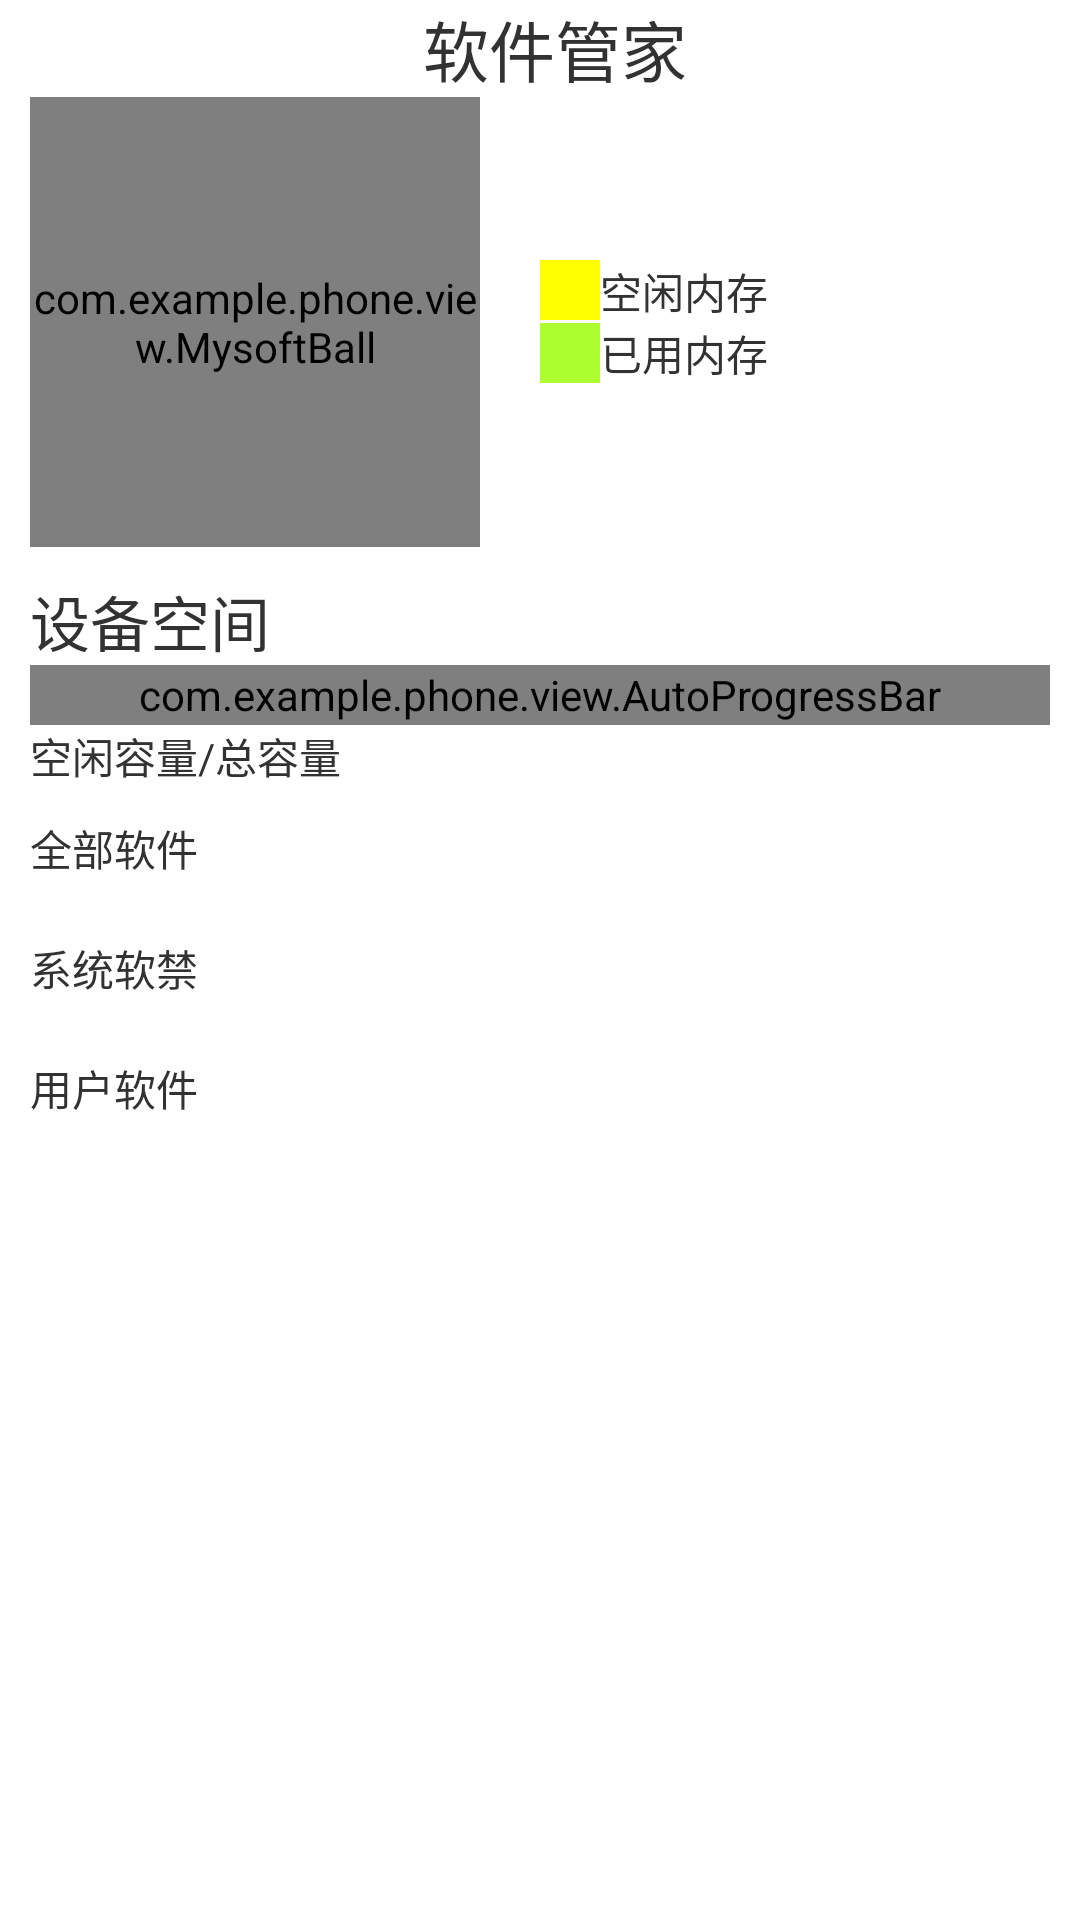

Reconstruct the res/layout file that produces this screen, plus the resources it refers to.
<!-- AndroidManifest.xml: application theme AppTheme -->
<!-- res/layout/activity_phone_manage.xml -->
<LinearLayout xmlns:android="http://schemas.android.com/apk/res/android"
    xmlns:tools="http://schemas.android.com/tools"
    android:layout_width="match_parent"
    android:layout_height="match_parent"
    android:paddingLeft="10dp"
    android:paddingRight="10dp"
    android:paddingBottom="5dp"
    tools:context=".PhoneManageActivity" 
     android:orientation="vertical">

    <LinearLayout 
          android:layout_width="match_parent"
        android:layout_height="wrap_content"
        android:layout_weight="0" >
        <ImageView       android:layout_height="28dp"
                         android:layout_width="wrap_content"
                            android:layout_weight="0"
                            android:paddingLeft="10dp"
                            android:src="@drawable/btn_homeasup_default"
                            android:id="@+id/phonemanage_back"
             />
        <TextView
        android:id="@+id/textView1"
        android:layout_width="wrap_content"
        android:layout_height="wrap_content"
        android:layout_weight="1"
        android:text="软件管家"
        android:gravity="center"
       
        android:textSize="22dp" 

        />
</LinearLayout>

    <LinearLayout
        android:layout_width="match_parent"
        android:layout_height="wrap_content"
        android:orientation="horizontal"
        android:layout_weight="0" >

        <com.example.phone.view.MysoftBall
            android:id="@+id/mysoftBall1"
            android:layout_width="150dp"
            android:layout_height="150dp"
            android:layout_weight="0" 
            android:background="@color/aqua"/>

        <LinearLayout
            android:layout_width="match_parent"
            android:layout_height="match_parent"
            android:gravity="center_vertical"
            android:layout_weight="0"
            android:orientation="vertical" >

            <LinearLayout
                android:layout_width="match_parent"
                android:layout_height="wrap_content"
                android:layout_marginLeft="20dp"
                android:orientation="horizontal" >

                <TextView
                    android:id="@+id/textView2"
                    android:layout_width="20dp"
                    android:layout_height="20dp"
                    android:layout_gravity="right"
                  
                    android:background="@color/yellow" />

                <TextView
                    android:id="@+id/textView3"
                    android:layout_width="wrap_content"
                    android:layout_height="wrap_content"
                    android:text="空闲内存" />

            </LinearLayout>

            <LinearLayout
                android:layout_width="match_parent"
                android:layout_height="wrap_content"
                            android:gravity="center_vertical"
                                            android:layout_marginLeft="20dp"
                            
                
                android:orientation="horizontal" >

                <TextView
                    android:id="@+id/textView4"
                    android:layout_width="20dp"
                    android:layout_height="20dp"
                    
                    android:background="@color/greenyellow"/>

                <TextView
                    android:id="@+id/textView5"
                    android:layout_width="wrap_content"
                    android:layout_height="wrap_content"
                    android:text="已用内存" />

            </LinearLayout>
            
        </LinearLayout>
        
    </LinearLayout>

    <TextView
        android:id="@+id/textView6"
        android:layout_marginTop="10dp"
        android:layout_width="wrap_content"
        android:layout_height="wrap_content"
        android:layout_weight="0"
         android:textSize="20dp"
        android:text="设备空间" />
    <com.example.phone.view.AutoProgressBar
            android:id="@+id/phoneManage_bar"
            style="?android:attr/progressBarStyleHorizontal"
            android:layout_width="match_parent"
            android:layout_height="20dp"
            android:progress="30"
            android:progressDrawable="@drawable/myprogressbar" />

    <TextView
        android:id="@+id/phonemanage_bili"
        android:layout_width="wrap_content"
        android:layout_height="wrap_content"
        android:layout_weight="0"
        android:text="空闲容量/总容量" />
    
    <LinearLayout 
          android:layout_width="match_parent"
        android:layout_height="30dp"
        android:layout_marginTop="10dp"
        android:layout_weight="0" 
        android:id="@+id/allprogaram"
        android:onClick="softClick">
          <TextView
        android:id="@+id/textView1"
        android:layout_width="wrap_content"
        android:layout_height="wrap_content"
        android:layout_weight="1"
        android:text="全部软件"
       

        />
        <ImageView       android:layout_height="wrap_content"
                         android:layout_width="wrap_content"
                            android:layout_weight="0"
                            android:src="@drawable/ic_arrows_right"
             />
      
</LinearLayout>
<LinearLayout 
          android:layout_width="match_parent"
        android:layout_height="30dp"
        android:layout_marginTop="10dp"
        android:layout_weight="0"
        android:id="@+id/sysprogaram"
        android:onClick="softClick" >
          <TextView
        android:id="@+id/textView1"
        android:layout_width="wrap_content"
        android:layout_height="wrap_content"
        android:layout_weight="1"
        android:text="系统软禁"
       

        />
        <ImageView       android:layout_height="wrap_content"
                         android:layout_width="wrap_content"
                            android:layout_weight="0"
                            android:src="@drawable/ic_arrows_right"
             />
      
</LinearLayout>
<LinearLayout 
          android:layout_width="match_parent"
        android:layout_height="30dp"
        android:layout_marginTop="10dp"
        android:layout_weight="0"
        android:id="@+id/userprogaram"
        
        android:onClick="softClick" >
          <TextView
        android:id="@+id/textView1"
        android:layout_width="wrap_content"
        android:layout_height="wrap_content"
        android:layout_weight="1"
        android:text="用户软件"
       

        />
        <ImageView       android:layout_height="wrap_content"
                         android:layout_width="wrap_content"
                            android:layout_weight="0"
                            android:src="@drawable/ic_arrows_right"
             />
      
</LinearLayout>
    

</LinearLayout>
<!-- resources referenced by this layout -->
<resources>
  <color name="aqua">#00FFFF</color>
  <color name="greenyellow">#ADFF2F</color>
  <color name="yellow">#FFFF00</color>
  <!-- drawable myprogressbar (drawable) -->
  <?xml version="1.0" encoding="utf-8"?>
  <layer-list xmlns:android="http://schemas.android.com/apk/res/android" >
      <item
            android:id="@android:id/background" >
           <shape android:shape="rectangle">
               <solid  android:color="@color/beige"/>
               <corners  android:radius="5dp"/>
               
           </shape>
      </item>
    <item  android:id="@android:id/progress">
         <clip >
             <shape  android:shape="rectangle">
                 <solid   android:color="@color/blanchedalmond" />
             </shape>
         </clip>
    </item>
  </layer-list>
  <style name="AppTheme" parent="AppBaseTheme">
          
      </style>
  <color name="beige">#F5F5DC</color>
  <color name="blanchedalmond">#FFEBCD</color>
  <style name="AppBaseTheme" parent="android:Theme.Light">
          
      </style>
</resources>
